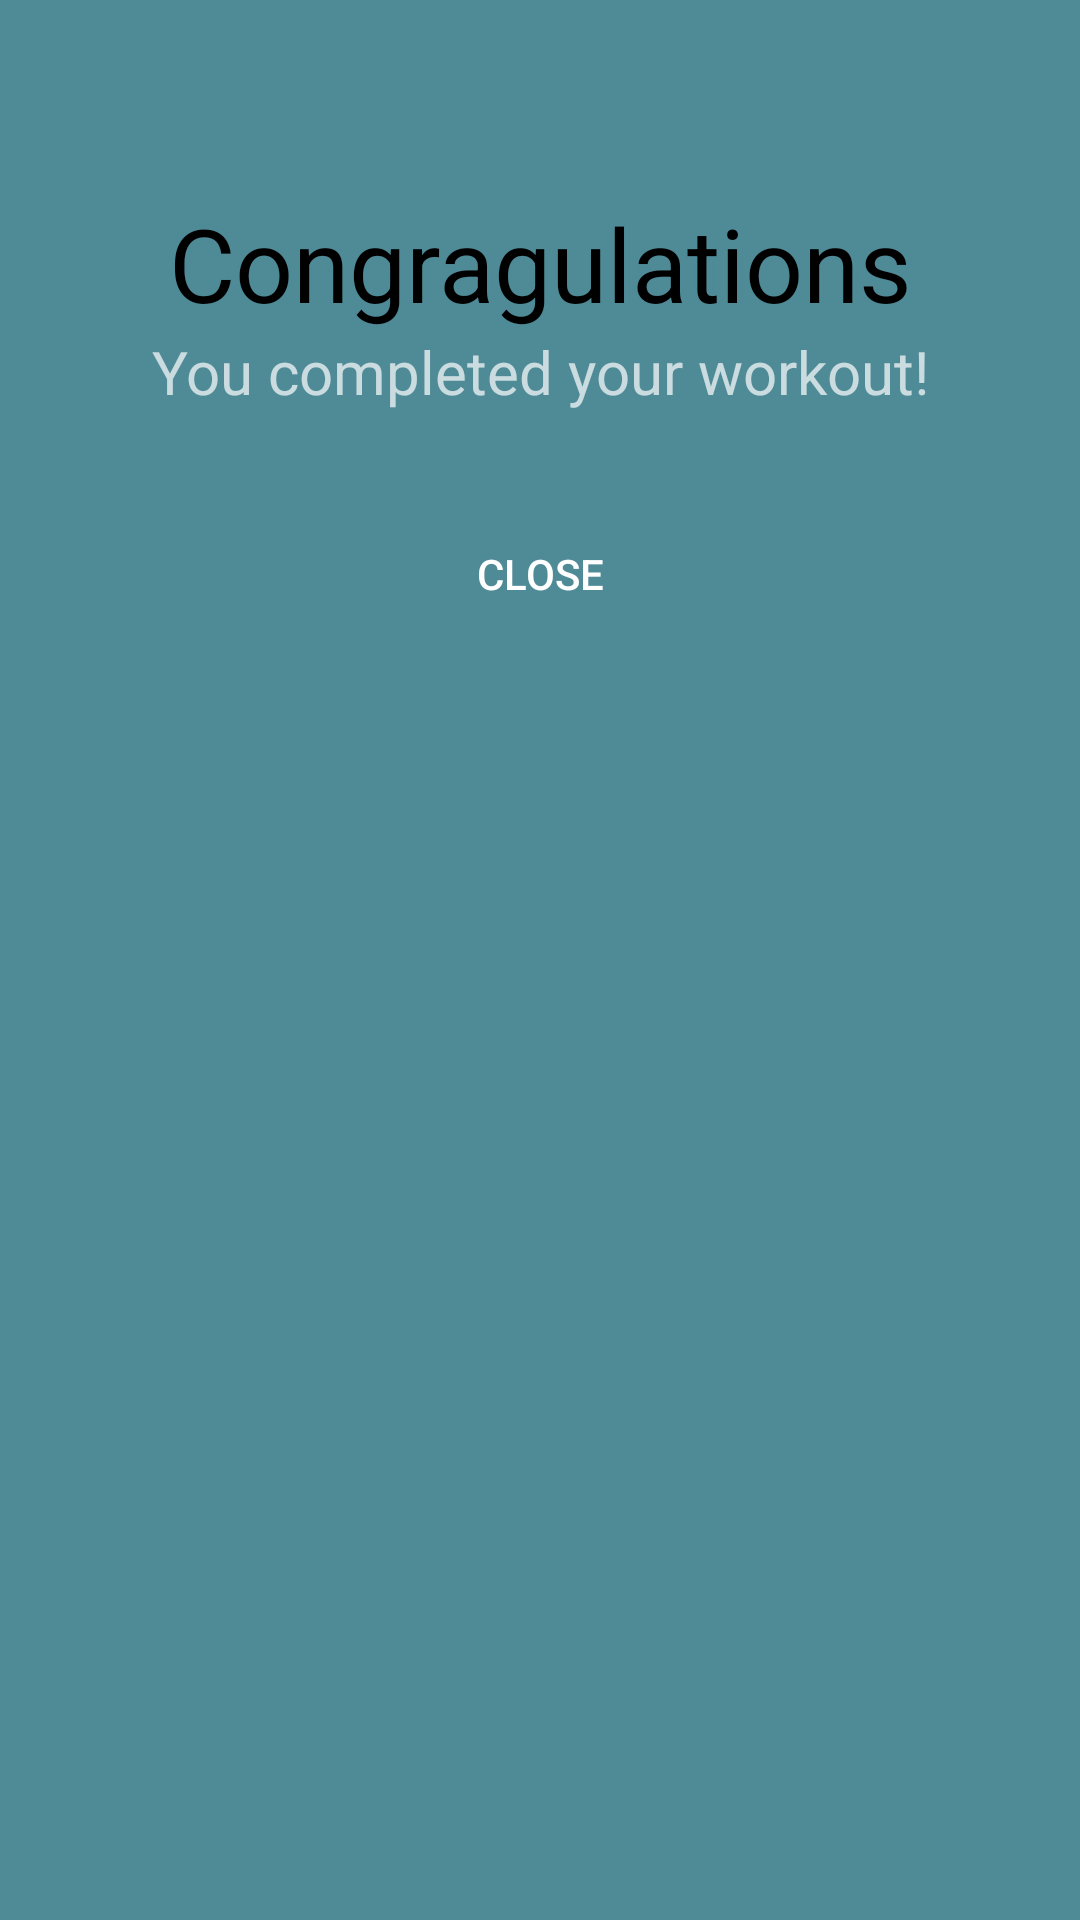

This screen was rendered from an Android layout file. Write that file and the resources it references.
<!-- AndroidManifest.xml: application theme Theme.Yoga_App -->
<!-- res/layout/dialog_finished_workout.xml -->
<?xml version="1.0" encoding="utf-8"?>
<LinearLayout xmlns:android="http://schemas.android.com/apk/res/android"
    android:layout_width="match_parent"
    android:layout_height="wrap_content"
    android:orientation="vertical"
    android:background="@color/green_one">

    <ImageView
        android:layout_width="wrap_content"
        android:layout_height="wrap_content"
        android:src="@drawable/ic_baseline_star_24"
        android:minHeight="50dp"
        android:scaleType="centerInside"
        android:layout_gravity="center"/>

    <TextView
        android:layout_width="match_parent"
        android:layout_height="wrap_content"
        android:layout_marginTop="15dp"
        android:textAlignment="center"
        android:shadowColor="@color/green_one"
        android:shadowDx="2"
        android:shadowDy="0"
        android:shadowRadius="2"
        android:text="Congragulations"
        android:textColor="@color/black"
        android:textSize="34sp" />
    <TextView
        android:layout_width="match_parent"
        android:layout_height="wrap_content"
        android:textSize="20sp"
        android:text="You completed your workout!"
        android:textAlignment="center"/>

    <Button
        android:id="@+id/dialog_button"
        android:layout_width="wrap_content"
        android:layout_height="wrap_content"
        android:layout_gravity="center"
        android:layout_marginTop="30dp"
        android:layout_marginBottom="30dp"
        android:background="@drawable/custom_button"
        android:text="Close" />

</LinearLayout>
<!-- resources referenced by this layout -->
<resources>
  <color name="black">#FF000000</color>
  <color name="green_one">#4f8b97</color>
  <style name="Theme.Yoga_App" parent="Theme.AppCompat.NoActionBar">
          <item name="colorPrimary">@color/teal_800</item>
          <item name="colorPrimaryVariant">@color/gray</item>
          <item name="colorOnPrimary">@color/black</item>
          
          <item name="colorSecondary">@color/teal_200</item>
          <item name="colorSecondaryVariant">@color/teal_700</item>
          <item name="colorOnSecondary">@color/black</item>
          <item name="android:statusBarColor">@color/purple_500</item>
      </style>
  <color name="teal_800">#004241</color>
  <color name="gray">#7E7E7E</color>
  <color name="teal_200">#FF03DAC5</color>
  <color name="teal_700">#FF018786</color>
  <color name="purple_500">#FF6200EE</color>
</resources>
